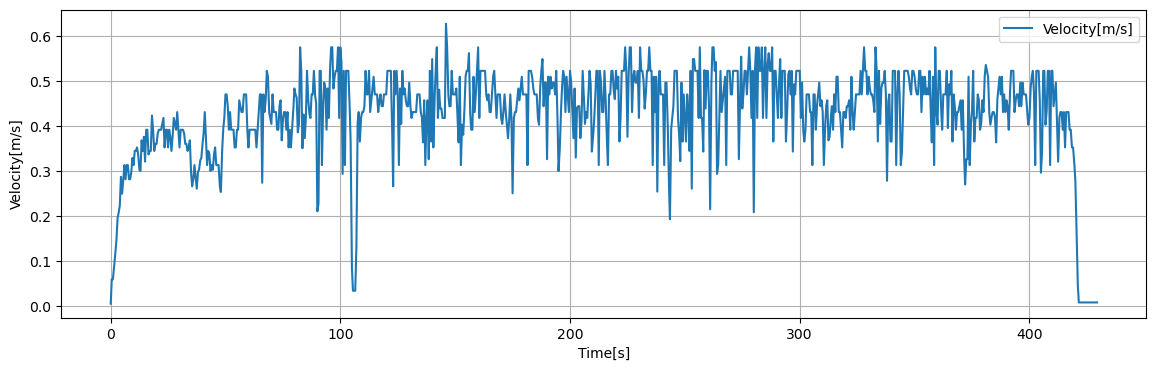

Values plotted in this chart, from the file beside it:
Time[s], Dist[m], Velocity[m/s], 1step_diff[m/s]
0.05, 0.003019, 0.006038, 0.006038
0.1, 0.006038, 0.01208, 0.006038
0.15, 0.009058, 0.01812, 0.006038
0.2, 0.01208, 0.02415, 0.006038
0.25, 0.0151, 0.03019, 0.006038
0.3, 0.01812, 0.03623, 0.006038
0.35, 0.02113, 0.04227, 0.006038
0.4, 0.02415, 0.04831, 0.006038
0.45, 0.02717, 0.05435, 0.006038
0.5, 0.03019, 0.06038, 0.0
0.55, 0.03019, 0.06038, 0.0
0.6, 0.03019, 0.06038, 0.0
0.65, 0.03019, 0.06038, 0.0
0.7, 0.03019, 0.06038, 0.0
0.75, 0.03019, 0.06038, 0.0
0.8, 0.03019, 0.06038, 0.0
0.85, 0.03019, 0.06038, 0.0
0.9, 0.03019, 0.06038, 0.0
0.95, 0.03019, 0.06038, 0.0
1, 0.03019, 0.06038, 0.002588
1.05, 0.03149, 0.06297, 0.002588
1.1, 0.03278, 0.06556, 0.002588
1.15, 0.03407, 0.06815, 0.002588
1.2, 0.03537, 0.07074, 0.002588
1.25, 0.03666, 0.07332, 0.002588
1.3, 0.03796, 0.07591, 0.002588
1.35, 0.03925, 0.0785, 0.002588
1.4, 0.04054, 0.08109, 0.002588
1.45, 0.04184, 0.08368, 0.002588
1.5, 0.04313, 0.08626, 0.002894
1.55, 0.04458, 0.08916, 0.002894
1.6, 0.04603, 0.09205, 0.002894
1.65, 0.04747, 0.09495, 0.002894
1.7, 0.04892, 0.09784, 0.002894
1.75, 0.05037, 0.1007, 0.002894
1.8, 0.05181, 0.1036, 0.002894
1.85, 0.05326, 0.1065, 0.002894
1.9, 0.05471, 0.1094, 0.002894
1.95, 0.05615, 0.1123, 0.002894
2, 0.0576, 0.1152, 0.002753
2.05, 0.05898, 0.118, 0.002753
2.1, 0.06035, 0.1207, 0.002753
2.15, 0.06173, 0.1235, 0.002753
2.2, 0.06311, 0.1262, 0.002753
2.25, 0.06448, 0.129, 0.002753
2.3, 0.06586, 0.1317, 0.002753
2.35, 0.06723, 0.1345, 0.002753
2.4, 0.06861, 0.1372, 0.002753
2.45, 0.06999, 0.14, 0.002753
2.5, 0.07136, 0.1427, 0.005352
2.55, 0.07404, 0.1481, 0.005352
2.6, 0.07672, 0.1534, 0.005352
2.65, 0.07939, 0.1588, 0.005352
2.7, 0.08207, 0.1641, 0.005352
2.75, 0.08474, 0.1695, 0.005352
2.8, 0.08742, 0.1748, 0.005352
2.85, 0.0901, 0.1802, 0.005352
2.9, 0.09277, 0.1855, 0.005352
2.95, 0.09545, 0.1909, 0.005352
3, 0.09813, 0.1963, 0.001121
... 8,529 more rows
